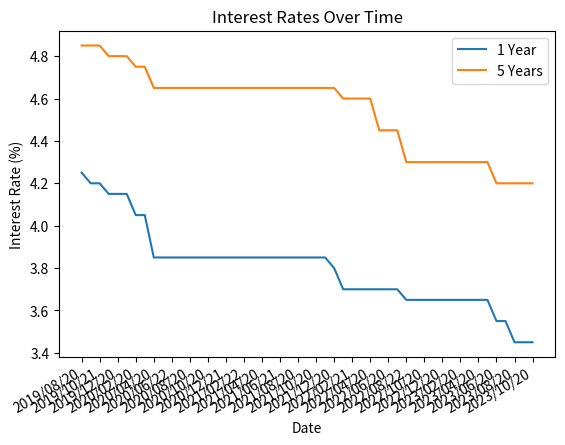

This chart was generated by the following Python code:
import re
import json
import matplotlib.pyplot as plt

## 为自己的某个文章，生成LPR图的
data_string = '''
2023/10/20：1年期3.45%，5年以上4.20%，与上月相比持平

2023/09/20：1年期3.45%，5年以上4.20%，与上月相比持平

2023/08/20：1年期3.45%，5年以上4.20%，1 年期降低 10 个 BP（0.10%），5 年期保持不变

2023/07/20：1年期3.55%，5年以上4.20%，与上月相比持平

2023/06/20：1年期3.55%，5年以上4.20%，分别降低 10 个 BP（0.10%）

2023/05/22：1年期3.65%，5年以上4.30%，与上月相比持平

2023/04/20：1年期3.65%，5年以上4.30%，与上月相比持平

2023/03/20：1年期3.65%，5年以上4.30%，与上月相比持平

2023/02/20：1年期3.65%，5年以上4.30%，与上月相比持平

2023/01/20：1年期3.65%，5年以上4.30%，与上月相比持平

2022/12/20：1年期3.65%，5年以上4.30%，与上月相比持平

2022/11/21：1年期3.65%，5年以上4.30%，与上月相比持平

2022/10/20：1年期3.65%，5年以上4.30%，与上月相比持平

2022/09/20：1年期3.65%，5年以上4.30%，与上月相比持平

2022/08/22：1年期3.65%，5年以上4.30%，1 年期降低 5 个 BP（0.05%），5 年期降低 15 个 BP（0.15%）

2022/07/20：1年期3.70%，5年以上4.45%，与上月相比持平

2022/06/20：1年期3.70%，5年以上4.45%，与上月相比持平

2022/05/20：1年期3.70%，5年以上4.45%，1 年期保持不变，5 年期降低 15 个 BP（0.15%）

2022/04/20：1年期3.70%，5年以上4.60%，与上月相比持平

2022/03/21：1年期3.70%，5年以上4.60%，与上月相比持平

2022/02/21：1年期3.70%，5年以上4.60%，与上月相比持平

2022/01/20：1年期3.70%，5年以上4.60%，1 年期降低 10 个 BP（0.10%），5 年期降低 5 个 BP（0.05%）

2021/12/20：1年期3.80%，5年以上4.65%，与上月相比持平

2021/11/22：1年期3.85%，5年以上4.65%，与上月相比持平

2021/10/20：1年期3.85%，5年以上4.65%，与上月相比持平

2021/09/20：1年期3.85%，5年以上4.65%，与上月相比持平

2021/08/20：1年期3.85%，5年以上4.65%，与上月相比持平

2021/07/20：1年期3.85%，5年以上4.65%，与上月相比持平

2021/06/21：1年期3.85%，5年以上4.65%，与上月相比持平

2021/05/20：1年期3.85%，5年以上4.65%，与上月相比持平

2021/04/20：1年期3.85%，5年以上4.65%，与上月相比持平

2021/03/22：1年期3.85%，5年以上4.65%，与上月相比持平

2021/02/22：1年期3.85%，5年以上4.65%，与上月相比持平

2021/01/20：1年期3.85%，5年以上4.65%，与上月相比持平

2020/12/21：1年期3.85%，5年以上4.65%，与上月相比持平

2020/11/20：1年期3.85%，5年以上4.65%，与上月相比持平

2020/10/20：1年期3.85%，5年以上4.65%，与上月相比持平

2020/09/21：1年期3.85%，5年以上4.65%，与上月相比持平

2020/08/20：1年期3.85%，5年以上4.65%，与上月相比持平

2020/07/20：1年期3.85%，5年以上4.65%，与上月相比持平

2020/06/22：1年期3.85%，5年以上4.65%，与上月相比持平

2020/05/20：1年期3.85%，5年以上4.65%，与上月相比持平

2020/04/20：1年期3.85%，5年以上4.65%，1 年期降低 20 个 BP（0.20%），5 年期降低 10 个 BP（0.10%）

2020/03/20：1年期4.05%，5年以上4.75%，与上月相比持平

2020/02/20：1年期4.05%，5年以上4.75%，1 年期降低 10 个 BP（0.10%），5 年期降低 5 个 BP（0.05%）

2020/01/20：1年期4.15%，5年以上4.80%，与上月相比持平

2019/12/20：1年期4.15%，5年以上4.80%，与上月相比持平

2019/11/20：1年期4.15%，5年以上4.80%，1 年期降低 5 个 BP（0.05%），5 年期降低 5 个 BP（0.05%）

2019/10/21：1年期4.20%，5年以上4.85%，与上月相比持平

2019/09/20：1年期4.20%，5年以上4.85%，1 年期降低 5 个 BP（0.05%），5 年期保持不变

2019/08/20：1年期4.25%，5年以上4.85%，初始设置也就是第一次设定 LPR 利率
'''

# 使用正则表达式提取日期和利率数据
pattern = r'(\d{4}/\d{2}/\d{2})：1年期([\d.]+)%，5年以上([\d.]+)%'
matches = re.findall(pattern, data_string)

# 构建 JSON 数据
data = []
for match in matches:
    date = match[0]
    one_year = match[1]
    five_year = match[2]
    data.append({"date": date, "one_year": one_year, "five_year": five_year})

# 转换为 JSON 字符串
data = data[::-1]

# 提取日期和利率数据
dates = [item["date"] for item in data]
one_year_rates = [float(item["one_year"]) for item in data]
five_year_rates = [float(item["five_year"]) for item in data]

# 绘制折线图
plt.plot(dates, one_year_rates, label="1 Year")
plt.plot(dates, five_year_rates, label="5 Years")

# 设置图表标题和轴标签
plt.title("Interest Rates Over Time")
plt.xlabel("Date")
plt.ylabel("Interest Rate (%)")

# 设置X轴刻度的显示间隔
plt.xticks(range(0, len(dates), 2))  # 每两个日期显示一个刻度

# 添加图例
plt.legend()

# 自动调整日期标签的显示方式
plt.gcf().autofmt_xdate()

# 显示图表
plt.show()
